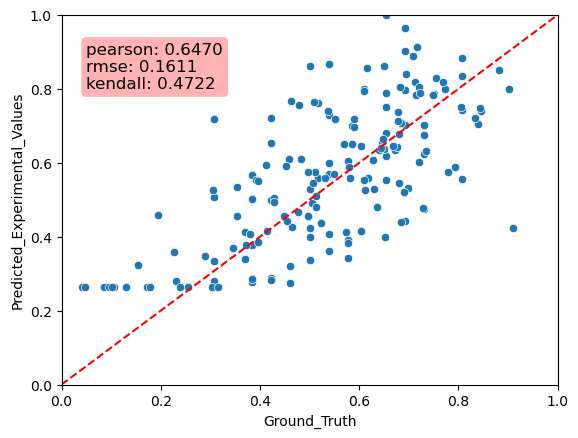

The data file committed next to this chart (first rows):
Predicted_Experimental_Values, Ground_Truth, MAE
0.4436, 0.6923, 0.2487
0.5706, 0.5385, 0.03213
0.8843, 0.8077, 0.07664
0.3923, 0.5769, 0.1846
0.7194, 0.3077, 0.4117
0.5537, 0.6538, 0.1002
0.5063, 0.3077, 0.1986
0.902, 0.6923, 0.2097
0.3699, 0.3462, 0.0237
0.7018, 0.7308, 0.02895
0.5983, 0.5385, 0.05987
0.836, 0.8077, 0.02834
0.7223, 0.4231, 0.2992
0.3247, 0.1538, 0.1709
0.2781, 0.3846, 0.1065
0.4759, 0.7308, 0.2548
0.2893, 0.4231, 0.1338
0.3828, 0.5769, 0.1942
0.7975, 0.6923, 0.1052
0.3197, 0.4615, 0.1418
0.5561, 0.8077, 0.2516
0.8499, 0.1538, 0.696
0.6043, 0.5769, 0.02735
0.6178, 0.6538, 0.03606
0.8562, 0.6154, 0.2409
0.6268, 0.7308, 0.104
0.2811, 0.3077, 0.02659
0.8168, 0.2692, 0.5476
0.8673, 0.5385, 0.3288
1.0, 0.6538, 0.3462
0.7406, 0.8462, 0.1055
0.8628, 0.5, 0.3628
0.5658, 0.3846, 0.1812
0.6542, 0.4231, 0.2311
0.3775, 0.3846, 0.007164
0.2842, 0.4231, 0.1389
0.4994, 0.4231, 0.0763
0.3983, 0.5, 0.1017
0.274, 0.4615, 0.1876
0.3384, 0.5, 0.1616
0.3343, 0.3077, 0.0266
0.7011, 0.6923, 0.00875
0.73, 0.5385, 0.1916
0.3605, 0.5385, 0.178
0.9649, 0.6923, 0.2726
0.4084, 0.5385, 0.1301
0.2811, 0.2308, 0.05032
0.3433, 0.5769, 0.2336
0.4225, 0.5, 0.0775
0.7417, 0.8077, 0.06595
0.2845, 0.3846, 0.1001
0.6243, 0.7308, 0.1065
0.5593, 0.5179, 0.04148
0.5052, 0.4286, 0.07664
0.4249, 0.9107, 0.4858
0.4553, 0.3542, 0.1011
0.5294, 0.5, 0.02943
0.386, 0.3958, 0.009791
0.5347, 0.3542, 0.1806
0.4165, 0.6042, 0.1876
... 113 more rows
